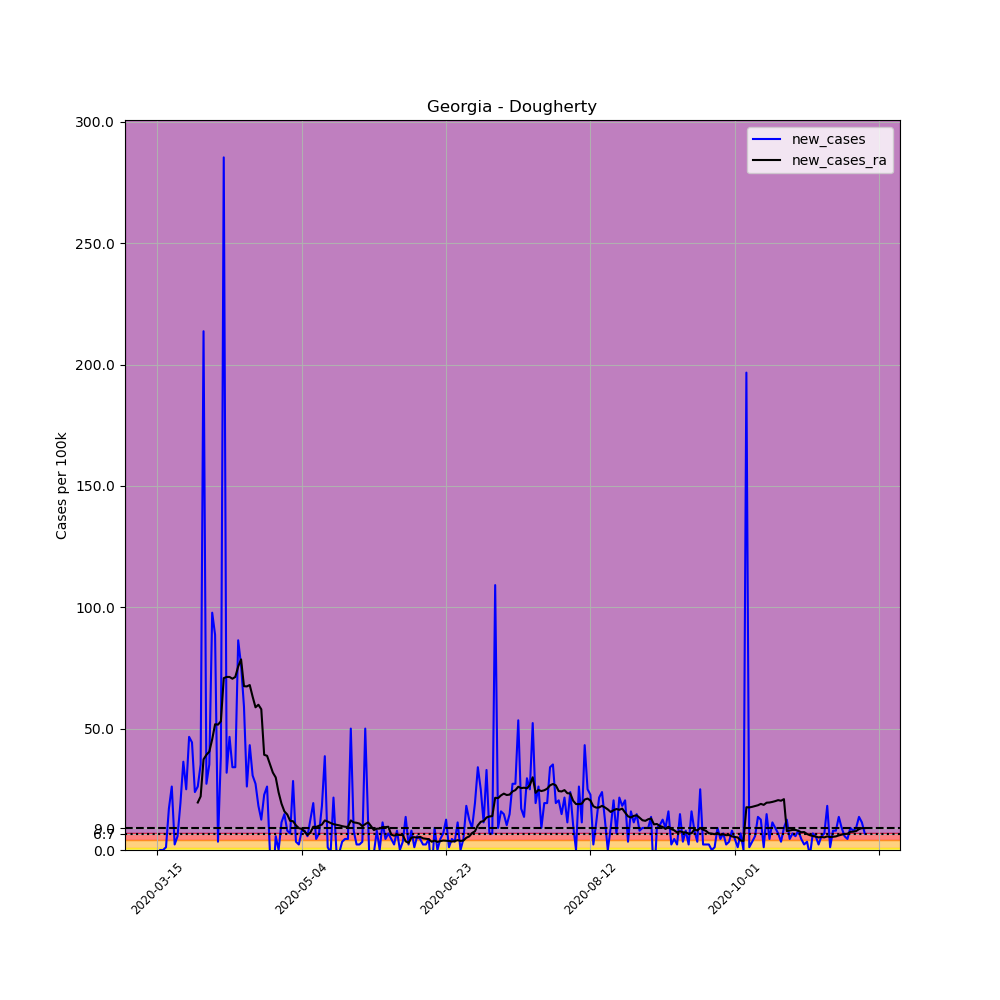

Source data for this figure (header and first rows):
, date, county, state, fips, cases, deaths, COUNTY, STNAME, CTYNAME, POPESTIMATE2019, per_100k, new_cases, new_cases_ra
95752, 2020-03-15, Dougherty, Georgia, 13095, 6, 0, 95, Georgia, Dougherty, 87956, 6.822, , 
95753, 2020-03-16, Dougherty, Georgia, 13095, 6, 0, 95, Georgia, Dougherty, 87956, 6.822, 0.0, 
95754, 2020-03-17, Dougherty, Georgia, 13095, 6, 0, 95, Georgia, Dougherty, 87956, 6.822, 0.0, 
95755, 2020-03-18, Dougherty, Georgia, 13095, 7, 2, 95, Georgia, Dougherty, 87956, 7.959, 1.137, 
95756, 2020-03-19, Dougherty, Georgia, 13095, 22, 4, 95, Georgia, Dougherty, 87956, 25.01, 17.05, 
95757, 2020-03-20, Dougherty, Georgia, 13095, 45, 6, 95, Georgia, Dougherty, 87956, 51.16, 26.15, 
95758, 2020-03-21, Dougherty, Georgia, 13095, 47, 6, 95, Georgia, Dougherty, 87956, 53.44, 2.274, 
95759, 2020-03-22, Dougherty, Georgia, 13095, 52, 6, 95, Georgia, Dougherty, 87956, 59.12, 5.685, 
95760, 2020-03-23, Dougherty, Georgia, 13095, 69, 6, 95, Georgia, Dougherty, 87956, 78.45, 19.33, 
95761, 2020-03-24, Dougherty, Georgia, 13095, 101, 6, 95, Georgia, Dougherty, 87956, 114.8, 36.38, 
95762, 2020-03-25, Dougherty, Georgia, 13095, 123, 6, 95, Georgia, Dougherty, 87956, 139.8, 25.01, 
95763, 2020-03-26, Dougherty, Georgia, 13095, 164, 6, 95, Georgia, Dougherty, 87956, 186.5, 46.61, 
95764, 2020-03-27, Dougherty, Georgia, 13095, 203, 12, 95, Georgia, Dougherty, 87956, 230.8, 44.34, 
95765, 2020-03-28, Dougherty, Georgia, 13095, 224, 17, 95, Georgia, Dougherty, 87956, 254.7, 23.88, 
95766, 2020-03-29, Dougherty, Georgia, 13095, 247, 17, 95, Georgia, Dougherty, 87956, 280.8, 26.15, 19.57
95767, 2020-03-30, Dougherty, Georgia, 13095, 278, 18, 95, Georgia, Dougherty, 87956, 316.1, 35.24, 22.09
95768, 2020-03-31, Dougherty, Georgia, 13095, 466, 26, 95, Georgia, Dougherty, 87956, 529.8, 213.7, 37.36
95769, 2020-04-01, Dougherty, Georgia, 13095, 490, 29, 95, Georgia, Dougherty, 87956, 557.1, 27.29, 39.22
95770, 2020-04-02, Dougherty, Georgia, 13095, 521, 30, 95, Georgia, Dougherty, 87956, 592.3, 35.24, 40.52
95771, 2020-04-03, Dougherty, Georgia, 13095, 607, 30, 95, Georgia, Dougherty, 87956, 690.1, 97.78, 45.64
95772, 2020-04-04, Dougherty, Georgia, 13095, 685, 30, 95, Georgia, Dougherty, 87956, 778.8, 88.68, 51.81
95773, 2020-04-05, Dougherty, Georgia, 13095, 688, 31, 95, Georgia, Dougherty, 87956, 782.2, 3.411, 51.65
95774, 2020-04-06, Dougherty, Georgia, 13095, 722, 44, 95, Georgia, Dougherty, 87956, 820.9, 38.66, 53.03
95775, 2020-04-07, Dougherty, Georgia, 13095, 973, 56, 95, Georgia, Dougherty, 87956, 1106, 285.4, 70.81
95776, 2020-04-08, Dougherty, Georgia, 13095, 1001, 62, 95, Georgia, Dougherty, 87956, 1138, 31.83, 71.3
95777, 2020-04-09, Dougherty, Georgia, 13095, 1042, 66, 95, Georgia, Dougherty, 87956, 1185, 46.61, 71.3
95778, 2020-04-10, Dougherty, Georgia, 13095, 1072, 68, 95, Georgia, Dougherty, 87956, 1219, 34.11, 70.57
95779, 2020-04-11, Dougherty, Georgia, 13095, 1102, 72, 95, Georgia, Dougherty, 87956, 1253, 34.11, 71.3
95780, 2020-04-12, Dougherty, Georgia, 13095, 1178, 72, 95, Georgia, Dougherty, 87956, 1339, 86.41, 75.61
95781, 2020-04-13, Dougherty, Georgia, 13095, 1245, 78, 95, Georgia, Dougherty, 87956, 1415, 76.17, 78.53
95782, 2020-04-14, Dougherty, Georgia, 13095, 1297, 78, 95, Georgia, Dougherty, 87956, 1475, 59.12, 67.49
95783, 2020-04-15, Dougherty, Georgia, 13095, 1320, 84, 95, Georgia, Dougherty, 87956, 1501, 26.15, 67.4
95784, 2020-04-16, Dougherty, Georgia, 13095, 1358, 88, 95, Georgia, Dougherty, 87956, 1544, 43.2, 67.97
95785, 2020-04-17, Dougherty, Georgia, 13095, 1385, 91, 95, Georgia, Dougherty, 87956, 1575, 30.7, 63.18
95786, 2020-04-18, Dougherty, Georgia, 13095, 1409, 91, 95, Georgia, Dougherty, 87956, 1602, 27.29, 58.8
95787, 2020-04-19, Dougherty, Georgia, 13095, 1425, 90, 95, Georgia, Dougherty, 87956, 1620, 18.19, 59.85
95788, 2020-04-20, Dougherty, Georgia, 13095, 1436, 98, 95, Georgia, Dougherty, 87956, 1633, 12.51, 57.98
95789, 2020-04-21, Dougherty, Georgia, 13095, 1456, 103, 95, Georgia, Dougherty, 87956, 1655, 22.74, 39.22
95790, 2020-04-22, Dougherty, Georgia, 13095, 1479, 106, 95, Georgia, Dougherty, 87956, 1682, 26.15, 38.82
95791, 2020-04-23, Dougherty, Georgia, 13095, 1478, 109, 95, Georgia, Dougherty, 87956, 1680, -1.137, 35.41
95792, 2020-04-24, Dougherty, Georgia, 13095, 1465, 108, 95, Georgia, Dougherty, 87956, 1666, -14.78, 31.92
95793, 2020-04-25, Dougherty, Georgia, 13095, 1470, 108, 95, Georgia, Dougherty, 87956, 1671, 5.685, 29.89
95794, 2020-04-26, Dougherty, Georgia, 13095, 1470, 108, 95, Georgia, Dougherty, 87956, 1671, 0.0, 23.71
95795, 2020-04-27, Dougherty, Georgia, 13095, 1480, 114, 95, Georgia, Dougherty, 87956, 1683, 11.37, 19.08
95796, 2020-04-28, Dougherty, Georgia, 13095, 1493, 118, 95, Georgia, Dougherty, 87956, 1697, 14.78, 15.92
95797, 2020-04-29, Dougherty, Georgia, 13095, 1500, 119, 95, Georgia, Dougherty, 87956, 1705, 7.959, 14.62
95798, 2020-04-30, Dougherty, Georgia, 13095, 1506, 120, 95, Georgia, Dougherty, 87956, 1712, 6.822, 12.02
95799, 2020-05-01, Dougherty, Georgia, 13095, 1531, 123, 95, Georgia, Dougherty, 87956, 1741, 28.42, 11.86
95800, 2020-05-02, Dougherty, Georgia, 13095, 1534, 124, 95, Georgia, Dougherty, 87956, 1744, 3.411, 10.15
95801, 2020-05-03, Dougherty, Georgia, 13095, 1536, 124, 95, Georgia, Dougherty, 87956, 1746, 2.274, 9.014
95802, 2020-05-04, Dougherty, Georgia, 13095, 1543, 125, 95, Georgia, Dougherty, 87956, 1754, 7.959, 8.689
95803, 2020-05-05, Dougherty, Georgia, 13095, 1550, 125, 95, Georgia, Dougherty, 87956, 1762, 7.959, 7.634
95804, 2020-05-06, Dougherty, Georgia, 13095, 1555, 126, 95, Georgia, Dougherty, 87956, 1768, 5.685, 6.172
95805, 2020-05-07, Dougherty, Georgia, 13095, 1566, 126, 95, Georgia, Dougherty, 87956, 1780, 12.51, 7.146
95806, 2020-05-08, Dougherty, Georgia, 13095, 1583, 126, 95, Georgia, Dougherty, 87956, 1800, 19.33, 9.583
95807, 2020-05-09, Dougherty, Georgia, 13095, 1587, 126, 95, Georgia, Dougherty, 87956, 1804, 4.548, 9.502
95808, 2020-05-10, Dougherty, Georgia, 13095, 1593, 126, 95, Georgia, Dougherty, 87956, 1811, 6.822, 9.989
95809, 2020-05-11, Dougherty, Georgia, 13095, 1609, 128, 95, Georgia, Dougherty, 87956, 1829, 18.19, 10.48
95810, 2020-05-12, Dougherty, Georgia, 13095, 1643, 129, 95, Georgia, Dougherty, 87956, 1868, 38.66, 12.18
95811, 2020-05-13, Dougherty, Georgia, 13095, 1644, 130, 95, Georgia, Dougherty, 87956, 1869, 1.137, 11.69
... 186 more rows
